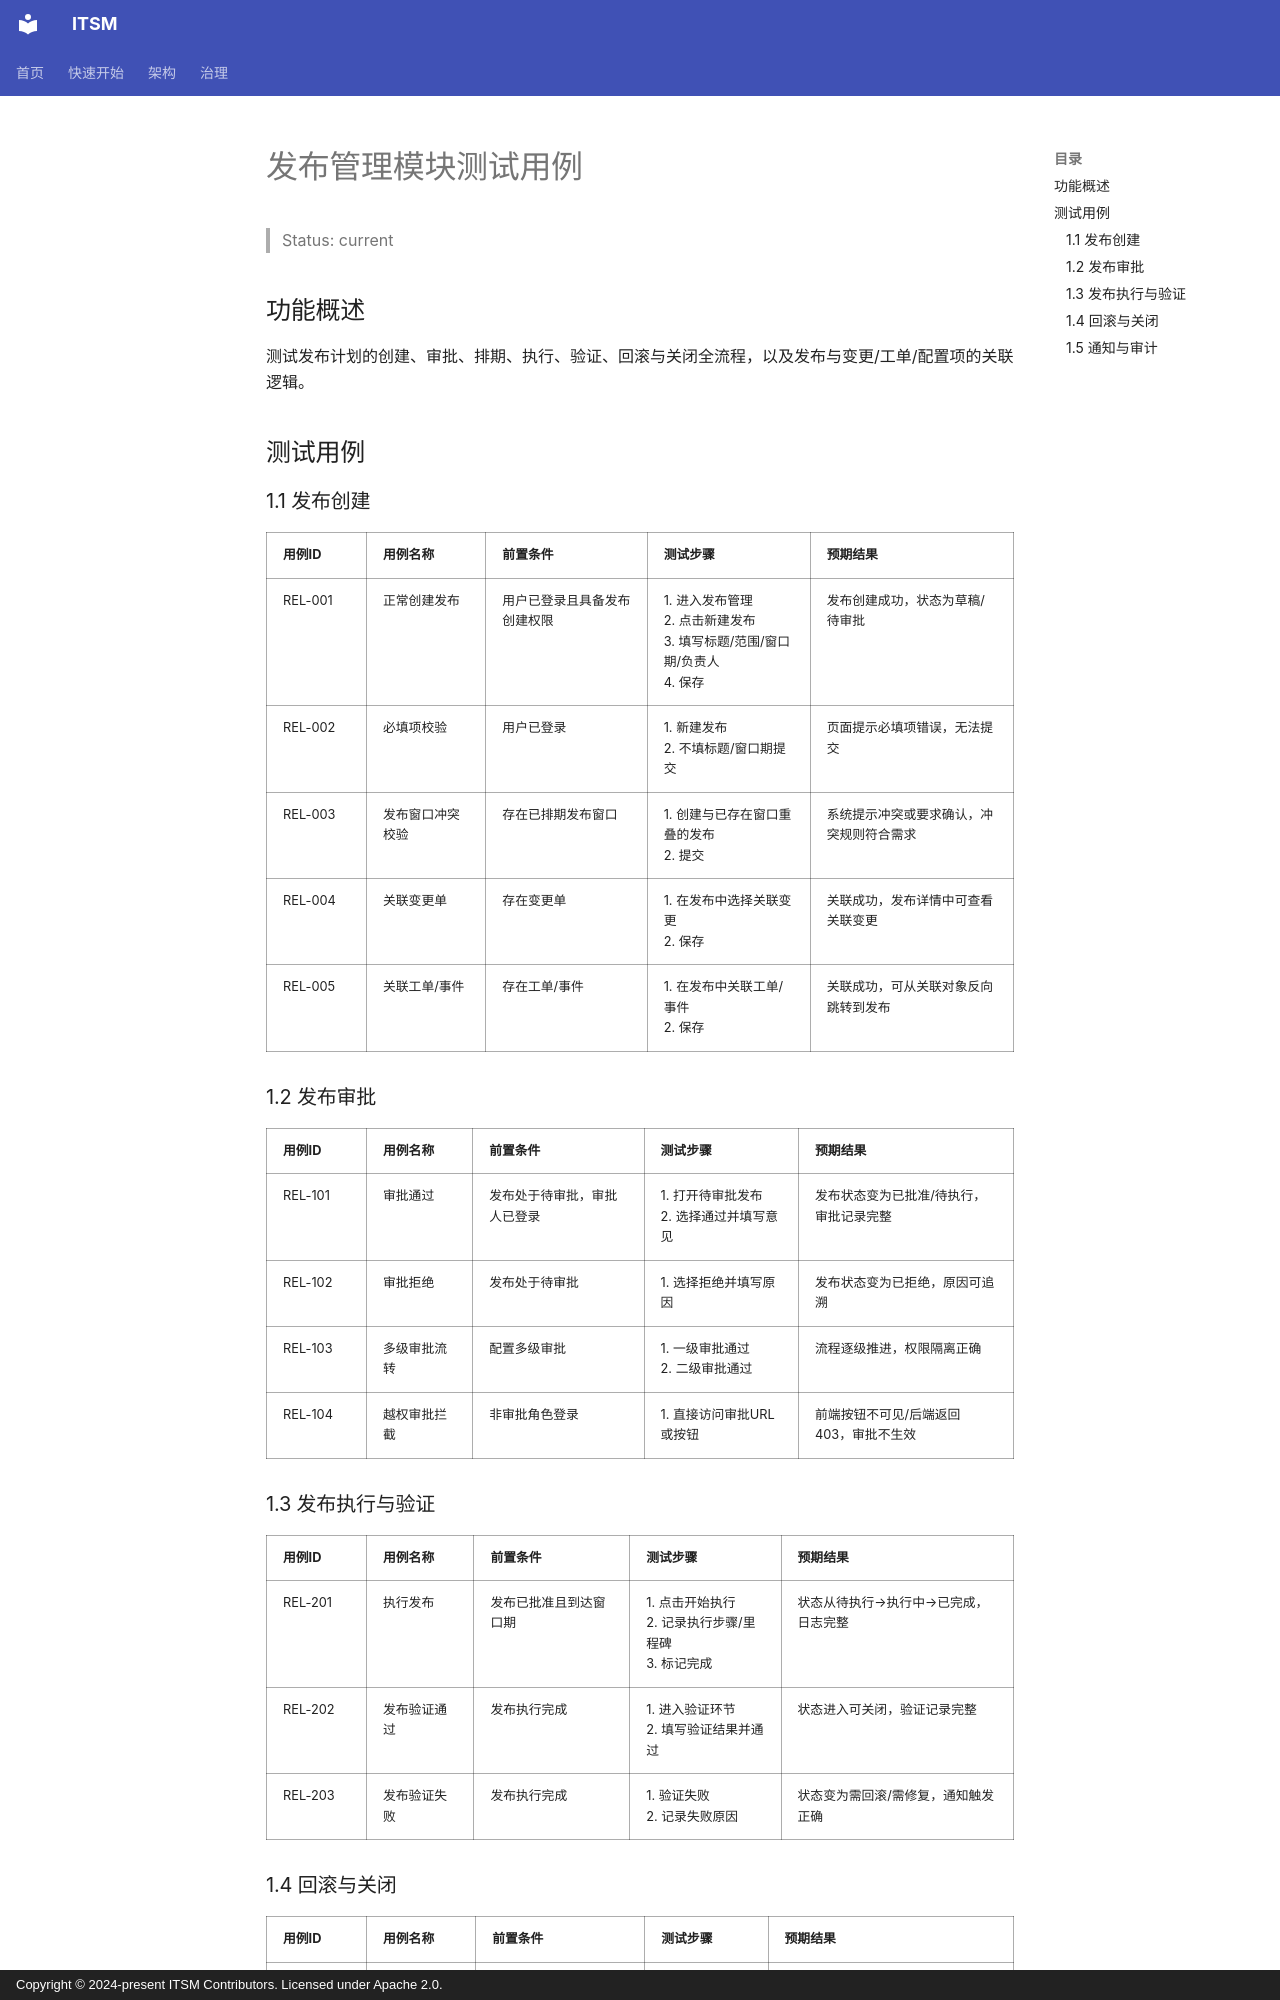

repository: heidsoft/itsm · page: testing/test-cases/TC-RELEASE/index.html · generator: mkdocs · copyright: Copyright © 2024-present ITSM Contributors. Licensed under Apache 2.0.

# 发布管理模块测试用例

> Status: current

## 功能概述
测试发布计划的创建、审批、排期、执行、验证、回滚与关闭全流程，以及发布与变更/工单/配置项的关联逻辑。

## 测试用例

### 1.1 发布创建

| 用例ID | 用例名称 | 前置条件 | 测试步骤 | 预期结果 |
|--------|----------|----------|----------|----------|
| REL-001 | 正常创建发布 | 用户已登录且具备发布创建权限 | 1. 进入发布管理<br>2. 点击新建发布<br>3. 填写标题/范围/窗口期/负责人<br>4. 保存 | 发布创建成功，状态为草稿/待审批 |
| REL-002 | 必填项校验 | 用户已登录 | 1. 新建发布<br>2. 不填标题/窗口期提交 | 页面提示必填项错误，无法提交 |
| REL-003 | 发布窗口冲突校验 | 存在已排期发布窗口 | 1. 创建与已存在窗口重叠的发布<br>2. 提交 | 系统提示冲突或要求确认，冲突规则符合需求 |
| REL-004 | 关联变更单 | 存在变更单 | 1. 在发布中选择关联变更<br>2. 保存 | 关联成功，发布详情中可查看关联变更 |
| REL-005 | 关联工单/事件 | 存在工单/事件 | 1. 在发布中关联工单/事件<br>2. 保存 | 关联成功，可从关联对象反向跳转到发布 |

### 1.2 发布审批

| 用例ID | 用例名称 | 前置条件 | 测试步骤 | 预期结果 |
|--------|----------|----------|----------|----------|
| REL-101 | 审批通过 | 发布处于待审批，审批人已登录 | 1. 打开待审批发布<br>2. 选择通过并填写意见 | 发布状态变为已批准/待执行，审批记录完整 |
| REL-102 | 审批拒绝 | 发布处于待审批 | 1. 选择拒绝并填写原因 | 发布状态变为已拒绝，原因可追溯 |
| REL-103 | 多级审批流转 | 配置多级审批 | 1. 一级审批通过<br>2. 二级审批通过 | 流程逐级推进，权限隔离正确 |
| REL-104 | 越权审批拦截 | 非审批角色登录 | 1. 直接访问审批URL或按钮 | 前端按钮不可见/后端返回403，审批不生效 |

### 1.3 发布执行与验证

| 用例ID | 用例名称 | 前置条件 | 测试步骤 | 预期结果 |
|--------|----------|----------|----------|----------|
| REL-201 | 执行发布 | 发布已批准且到达窗口期 | 1. 点击开始执行<br>2. 记录执行步骤/里程碑<br>3. 标记完成 | 状态从待执行→执行中→已完成，日志完整 |
| REL-202 | 发布验证通过 | 发布执行完成 | 1. 进入验证环节<br>2. 填写验证结果并通过 | 状态进入可关闭，验证记录完整 |
| REL-203 | 发布验证失败 | 发布执行完成 | 1. 验证失败<br>2. 记录失败原因 | 状态变为需回滚/需修复，通知触发正确 |
